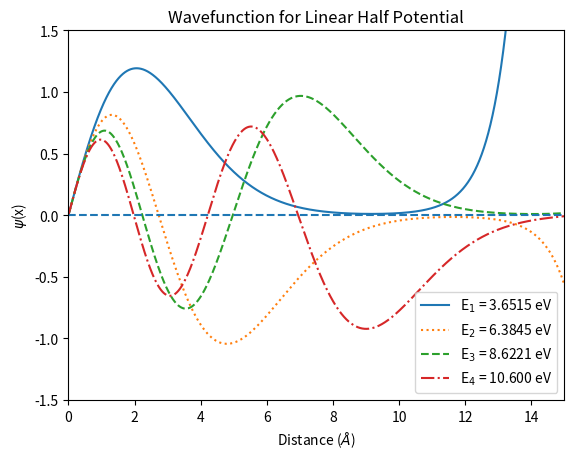

The script that saved this image: (Note: this script raises an exception after producing the figure.)
"""
[redacted]

Program Objective: Numerical Integration of the Time-Independent Schrodinger 
                   Equation for a 1D Linear Half-Potential V(x)=alpha*x
"""
####
# V(x)=alpha*x for x>0, infinite elsewhere
# E_3 should be ~8.6217 eV
####

# Import relevant modules
import matplotlib.pyplot as plt
import numpy as np

# Define functional form of time-independent potential: V(x)
def Potential(x,alpha,exponent):
    # Inputs:
    #    x = value to evaluate potential at
    #    alpha = multiplicative constant for potential
    #    exponent = potential's exponential dependence on x
    # Returns:
    #    value of potential at given x value
    
    function = alpha*(x**exponent)
    return function

# Potential function for testing 'Solver': V(x)=0
def Test(x):
    # Inputs:
    #    x = distance from left wall
    # Returns:
    #    0 for all x
    
    return 0*x

# Function to solve TISE
def Solver(stepsize,upper,energy):
    # Inputs:
    #     stepsize = size of deltaX for iterating loop (in angstroms)
    #     upper = upper limit for integration (in angstroms)
    #     energy = trial energy
    #     even = boolean for if wavefunction is even (True) or odd (False)
    # Returns:
    #     xrange = x values at which Psi was evaluated
    #     Psi_array = wavefunction evaluated for all values in xrange
    
    # Establish initial conditions
    Psi = 0.0
    dPsi = 1.0
    
    # 2m/hbar^2 in natural units
    beta = 0.26246 # in (ev*angstroms^2)^-1
    
    # Set up array to add Psi values too
    Psi_array = []
    
    # Establish list of x values
    xrange = np.arange(0,upper+stepsize,stepsize)
    
    # Calculate how many loops will run
    numLoops = int(upper/stepsize)
    
    # Loop to calculate important quantities
    for i in range(0,len(xrange)):
        
        # Tell user which loop is running
        print('Running loop {0} of {1}'.format(i,numLoops))
        
        # Calc. 2nd derivative of Psi at x0 (0)
        d2Psi = beta*(Potential(xrange[i],1.0,1) - energy)*Psi
        
        # What to add to wavefunction
        extra = ((dPsi*stepsize) + ((d2Psi*(stepsize**2))/2))
        
        # Calc. new value of dPsi: dPsi(x0+deltaX)
        dPsi += d2Psi*stepsize
        
        # Calc. new value of Psi: Psi(x0+deltaX) & add to array
        Psi += extra
        Psi_array.append(Psi)
    
    # Add initial value of Psi to array of Psi values
    np.insert(Psi_array,1,Psi)
    
    return xrange,Psi_array

# Function to find general locations of eigenenergies
def BigFishing(central,buffer=1.00,step=0.25): 
    # Inputs:
    #    central = reference energy to check wavefn. around (in eV)
    #    buffer = region around cental energy to test (in eV)
    #    step = interval between test energies (in eV)
    # Returns:
    #    plot of wavefunction for trial energies
    
    # Make list of energies to run through
    energies = np.arange(central-buffer,central+buffer+step,step)
    x = [[] for i in range(len(energies))]
    y = [[] for i in range(len(energies))]
    
    # Set values to plot for each test energy
    for i in range(0,len(energies)):
        x[i],y[i] = Solver(.001,15.0,energies[i])

    # Plot wavefunctions for each test energy
    for i in range(len(x)):
        plt.plot(x[i],y[i],label='Energy={0} eV'.format(energies[i]))
        plt.legend()
        
        # Set axis limits and labels/title
        plt.xlim(0,15)
        plt.ylim(-1.5,1.5)
        plt.xlabel(r'Distance ($\AA$)')
        plt.ylabel(r'$\psi$(x)')
        plt.title('Small Narrowing for Linear Half-Potential')
        
        # Draw horizontal line at Psi = 0
        plt.hlines(0,0,15)
        
        # Save figure
        #plt.savefig('C:/Users/<user>/Physics-Programs/PHYS 472/BigFishing.png')
    
    plt.show()
    
# Function to find more precise eigenenergies
def MediumFishing(central,buffer=.25,step=0.125):
    # Inputs:
    #    central = reference energy to check wavefn. around (in eV)
    #    buffer = region around cental energy to test (in eV)
    #    step = interval between test energies (in eV)
    # Returns:
    #    plot of wavefunction for trial energies
    
    # Make list of energies to run through
    energies = np.arange(central-buffer,central+buffer+step,step)
    x = [[] for i in range(len(energies))]
    y = [[] for i in range(len(energies))]
    
    # Set values to plot for each test energy
    for i in range(0,len(energies)):
        x[i],y[i] = Solver(.001,15.0,energies[i])

    # Plot wavefunctions for each test energy
    for i in range(len(x)):
        plt.plot(x[i],y[i],label='Energy={0} eV'.format(np.around(energies[i],4)))
        plt.legend()
        
        # Set axis limits and labels/title
        plt.xlim(0,15)
        plt.ylim(-1.5,1.5)
        plt.xlabel(r'Distance ($\AA$)')
        plt.ylabel(r'$\psi$(x)')
        plt.title('Medium Narrowing for Linear Half-Potential')
        
        # Draw horizontal line at Psi = 0
        plt.hlines(0,0,15)
        
        # Save figure
        #plt.savefig('C:/Users/<user>/Physics-Programs/PHYS 472/MediumFishing.png')
    plt.show()
    
# Function to find most precise eigenenergies
def SmallFishing(central,buffer=.003,step=0.001):
    # Inputs:
    #    central = reference energy to check wavefn. around (in eV)
    #    buffer = region around cental energy to test (in eV)
    #    step = interval between test energies (in eV)
    # Returns:
    #    plot of wavefunction for trial energies
    
    # Make list of energies to run through
    energies = np.arange(central-buffer,central+buffer+step,step)
    x = [[] for i in range(len(energies))]
    y = [[] for i in range(len(energies))]
    
    # Set values to plot for each test energy
    for i in range(0,len(energies)):
        x[i],y[i] = Solver(.001,15.0,energies[i])

    # Plot wavefunctions for each test energy
    for i in range(len(x)):
        plt.plot(x[i],y[i],label='Energy={0} eV'.format(np.around(energies[i],6)))
        plt.legend()
        
        # Set axis limits and labels/title
        plt.xlim(0,15)
        plt.ylim(-1.5,1.5)
        plt.xlabel(r'Distance ($\AA$)')
        plt.ylabel(r'$\psi$(x)')
        plt.title('Small Narrowing for Linear Half-Potential')
        
        # Draw horizontal line at Psi = 0
        plt.hlines(0,0,15)
        
        # Save figure
        #plt.savefig('C:/Users/<user>/Physics-Programs/PHYS 472/SmallFishing.png')
    plt.show()

# Call fishing functions to narrow down precise eigenenergies
#BigFishing(2.0)
#MediumFishing(2.50)
#SmallFishing(2.453)

# Plot of final eigenenergy wavefunctions
def FinalPlot(save=False):
    # Inputs:
    #     save = boolean to save (True)/not save (False) plot (default = False)
    # Returns:
    #     plot with wavefunctions of four lowest eigenenergies
    
    # Define energy eigenvalues found using fishing functions
    E1 = 3.6515
    E2 = 6.3845
    E3 = 8.6221
    E4 = 10.600
    
    # Save x values and save y (Psi) values from Solver function
    x1,y1 = Solver(0.001,15.0,E1)
    x2,y2 = Solver(0.001,15.0,E2)
    x3,y3 = Solver(0.001,15.0,E3)
    x4,y4 = Solver(0.001,15.0,E4)
    
    # Plot wavefunctions for four lowest eigenenergies
    plt.plot(x1,y1,label=r'E$_1$ = {0} eV'.format(E1),linestyle='solid')
    plt.plot(x2,y2,label=r'E$_2$ = {0} eV'.format(E2),linestyle='dotted')
    plt.plot(x3,y3,label=r'E$_3$ = {0} eV'.format(E3),linestyle='dashed')
    plt.plot(x4,y4,label=r'E$_4$ = %.3f eV' % E4,linestyle='dashdot')
    plt.legend()
    
    # Set axis limits and labels/title
    plt.xlim(0,15)
    plt.ylim(-1.5,1.5)
    plt.xlabel(r'Distance ($\AA$)')
    plt.ylabel(r'$\psi$(x)')
    plt.title('Wavefunction for Linear Half Potential')
    
    # Draw horizontal line at Psi = 0
    plt.hlines(0,0,15,linestyle='dashed')
    
    # Save plot if user chooses to
    if save == True:
        plt.savefig('C:/Users/<user>/Physics-Programs/PHYS 472/Linear Half Potential Energies')
    plt.show()

# Generate plot with wavefunctions of four lowest eigenenergies
FinalPlot(True)